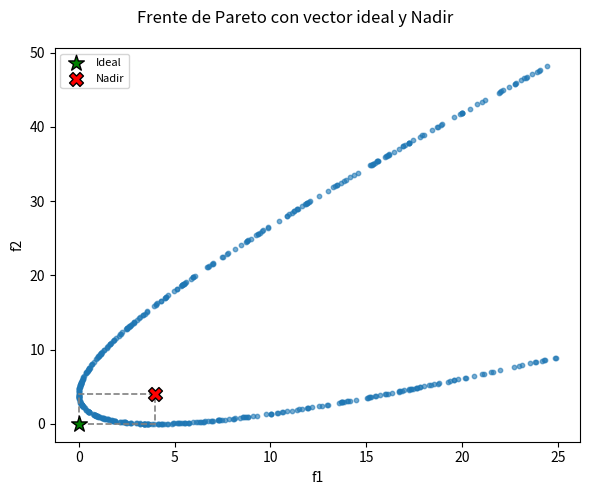

Write the Python code that produced this figure.
import numpy as np
import matplotlib.pyplot as plt
import matplotlib.patches as patches
from pathlib import Path
import logging

logger = logging.getLogger(__name__)


def _draw_ideal_nadir_2d(ax, dim_x: int, dim_y: int, z_ideal, z_nadir):
    """
    Dibuja, sobre un eje 2D, los puntos z_ideal/z_nadir (usando las
    dimensiones dim_x, dim_y) y el rectángulo delimitador entre ambos.
    """
    ix, iy = z_ideal[dim_x], z_ideal[dim_y]
    nx, ny = z_nadir[dim_x], z_nadir[dim_y]

    ax.scatter([ix], [iy], marker="*", s=140, color="green", edgecolor="black", zorder=5, label="Ideal")
    ax.scatter([nx], [ny], marker="X", s=100, color="red", edgecolor="black", zorder=5, label="Nadir")

    ancho = nx - ix
    alto = ny - iy
    rect = patches.Rectangle(
        (ix, iy), ancho, alto,
        linewidth=1.2, linestyle="--", edgecolor="gray",
        facecolor="none", zorder=4,
    )
    ax.add_patch(rect)


def _draw_ideal_nadir_3d(ax, z_ideal, z_nadir):
    """
    Dibuja, sobre un eje 3D, los puntos z_ideal/z_nadir y el hipercubo
    (cuboide) delimitador, trazando sus 12 aristas.
    """
    ax.scatter(*z_ideal, marker="*", s=140, color="green", edgecolor="black", zorder=5, label="Ideal")
    ax.scatter(*z_nadir, marker="X", s=100, color="red", edgecolor="black", zorder=5, label="Nadir")

    xs = [z_ideal[0], z_nadir[0]]
    ys = [z_ideal[1], z_nadir[1]]
    zs = [z_ideal[2], z_nadir[2]]

    # Los 8 vértices del cuboide (todas las combinaciones min/max por eje)
    vertices = [(x, y, z) for x in xs for y in ys for z in zs]

    # Une dos vértices si difieren en exactamente una coordenada (arista)
    for a in vertices:
        for b in vertices:
            if sum(abs(np.array(a) - np.array(b)) > 1e-12) == 1:
                ax.plot(*zip(a, b), color="gray", linestyle="--", linewidth=1)


def _draw_ideal_nadir_1d(ax, z_ideal, z_nadir):
    """Dibuja z_ideal/z_nadir como líneas verticales sobre un eje 1D."""
    ax.axvline(z_ideal[0], color="green", linestyle="--", linewidth=1.5, label="Ideal")
    ax.axvline(z_nadir[0], color="red", linestyle="--", linewidth=1.5, label="Nadir")


def plot_points(
    data: np.ndarray,
    names=None,
    title="",
    save_path=None,
    dpi=150,
    show=True,
    z_ideal: np.ndarray = None,
    z_nadir: np.ndarray = None,
):
    """
    Grafica un conjunto de puntos de n dimensiones y opcionalmente guarda
    la figura. Si se proporcionan z_ideal y z_nadir (arreglos de tamaño
    n_dim), también dibuja esos puntos y el rectángulo/hipercubo que
    delimitan (las líneas del vector ideal al punto de Nadir).

    :param data: array-like de forma (n_puntos, n_dim)
    :param names: lista de nombres para cada dimensión (opcional)
    :param title: título de la gráfica
    :param save_path: ruta donde guardar la figura (opcional)
    :param dpi: resolución de la imagen guardada
    :param show: si True, muestra la gráfica con plt.show()
    :param z_ideal: arreglo (n_dim,) con el vector ideal (opcional)
    :param z_nadir: arreglo (n_dim,) con el punto de Nadir (opcional)
    """
    data = np.asarray(data)
    n_puntos, n_dim = data.shape
    logger.debug(f"Data shape dimensions: {n_dim}")

    if names is None or len(names) < n_dim:
        names = [f"x{i+1}" for i in range(n_dim)]

    tiene_referencia = z_ideal is not None and z_nadir is not None
    if tiene_referencia:
        z_ideal = np.asarray(z_ideal)
        z_nadir = np.asarray(z_nadir)
        if len(z_ideal) != n_dim or len(z_nadir) != n_dim:
            raise ValueError(
                f"z_ideal/z_nadir deben tener tamaño {n_dim}, "
                f"igual al número de dimensiones de data."
            )

    if n_dim == 1:
        fig, ax = plt.subplots(figsize=(6, 2))
        ax.scatter(data[:, 0], np.zeros(n_puntos), s=8, alpha=0.5)
        ax.set_yticks([])
        ax.set_xlabel(names[0])
        if tiene_referencia:
            _draw_ideal_nadir_1d(ax, z_ideal, z_nadir)
            ax.legend(fontsize=8)

    elif n_dim == 2:
        fig, ax = plt.subplots(figsize=(6, 5))
        ax.scatter(data[:, 0], data[:, 1], s=10, alpha=0.6, zorder=3)
        ax.set_xlabel(names[0])
        ax.set_ylabel(names[1])
        if tiene_referencia:
            _draw_ideal_nadir_2d(ax, 0, 1, z_ideal, z_nadir)
            ax.legend(fontsize=8)

    elif n_dim == 3:
        fig = plt.figure(figsize=(6, 5))
        ax = fig.add_subplot(111, projection="3d")
        ax.scatter(data[:, 0], data[:, 1], data[:, 2], s=10, alpha=0.6)
        ax.set_xlabel(names[0])
        ax.set_ylabel(names[1])
        ax.set_zlabel(names[2])
        if tiene_referencia:
            _draw_ideal_nadir_3d(ax, z_ideal, z_nadir)
            ax.legend(fontsize=8)

    else:
        # más de 3 dimensiones -> matriz de dispersión por pares
        fig, axes = plt.subplots(n_dim, n_dim, figsize=(2.2 * n_dim, 2.2 * n_dim))
        for i in range(n_dim):
            for j in range(n_dim):
                ax = axes[i, j]
                if i == j:
                    ax.hist(data[:, i], bins=25, alpha=0.7)
                    if tiene_referencia:
                        ax.axvline(z_ideal[i], color="green", linestyle="--", linewidth=1)
                        ax.axvline(z_nadir[i], color="red", linestyle="--", linewidth=1)
                else:
                    ax.scatter(data[:, j], data[:, i], s=8, alpha=0.5, zorder=3)
                    if tiene_referencia:
                        # eje x = dimensión j, eje y = dimensión i
                        _draw_ideal_nadir_2d(ax, j, i, z_ideal, z_nadir)
                if i == n_dim - 1:
                    ax.set_xlabel(names[j], fontsize=9)
                if j == 0:
                    ax.set_ylabel(names[i], fontsize=9)
                ax.tick_params(labelsize=7)

    fig.suptitle(title)
    plt.tight_layout()

    if save_path is not None:
        Path(save_path).parent.mkdir(parents=True, exist_ok=True)
        fig.savefig(save_path, dpi=dpi, bbox_inches="tight")
        logger.debug(f"Figura guardada en: {save_path}")

    if show:
        plt.show()
    else:
        plt.close(fig)

    return fig


def plot_nbi(
    F_points: np.ndarray,
    anchors: np.ndarray,
    shadow_minima: np.ndarray,
    direction_rays: np.ndarray = None,
    payoff_matrix: np.ndarray = None,
    betas: np.ndarray = None,
    X: np.ndarray = None,
    front: np.ndarray = None,
    names=("f1", "f2"),
    title="Normal-Boundary Intersection",
    save_path=None,
    dpi=150,
    show=True,
):
    """
    Grafica el resultado de NBI para 2 objetivos: el CHIM (línea entre las
    anclas), los rayos quasi-normales y los puntos NBI encontrados.

    :param F_points: (n_puntos, 2) puntos NBI en el espacio de objetivos
    :param anchors: (2, 2) anclas, la fila i es F(x_i*)
    :param shadow_minima: (2,) vector ideal F*
    :param direction_rays: (2,) dirección quasi-normal n_hat (opcional, dibuja los rayos)
    :param payoff_matrix: (2, 2) matriz de pagos Phi (necesaria junto con betas)
    :param betas: (n_puntos, 2) betas usados (necesarios para ubicar los pines)
    :param front: (m, 2) puntos densos del frente de Pareto real, como referencia (opcional)
    :param X: (n_puntos, N) soluciones en el espacio de decisión (opcional);
              si se da, se agrega un segundo panel con el conjunto de Pareto
    """
    F_points = np.asarray(F_points)
    anchors = np.asarray(anchors)
    shadow_minima = np.asarray(shadow_minima)

    if F_points.shape[1] != 2:
        raise ValueError("plot_nbi solo soporta 2 objetivos; usa plot_points para n >= 3.")

    if X is None:
        fig, ax = plt.subplots(figsize=(6.5, 5.5))
        ax_x = None
    else:
        fig, (ax, ax_x) = plt.subplots(1, 2, figsize=(12, 5.5))

    # CHIM: segmento que une las anclas
    ax.plot(anchors[:, 0], anchors[:, 1], color="gray", linestyle="--", linewidth=1.5,
            label="CHIM", zorder=2)

    # Pines (Phi·beta + F*) y rayos hacia los puntos NBI
    if direction_rays is not None and payoff_matrix is not None and betas is not None:
        pins = (np.asarray(payoff_matrix) @ np.asarray(betas).T).T + shadow_minima
        ax.scatter(pins[:, 0], pins[:, 1], s=18, color="tab:orange", zorder=3, label="Pines")
        for pin, fp in zip(pins, F_points):
            ax.annotate("", xy=fp, xytext=pin,
                        arrowprops=dict(arrowstyle="->", color="tab:orange", alpha=0.6, lw=0.9),
                        zorder=2)

    # Frente de Pareto real (referencia)
    if front is not None:
        front = np.asarray(front)
        front = front[np.argsort(front[:, 0])]
        ax.plot(front[:, 0], front[:, 1], color="black", linewidth=1.2, alpha=0.6,
                label="Frente de Pareto real", zorder=1)

    # Puntos NBI
    ax.scatter(F_points[:, 0], F_points[:, 1], s=28, color="tab:blue", edgecolor="black",
            zorder=4, label="Frente de Pareto (NBI)")

    # Anclas e ideal
    ax.scatter(anchors[:, 0], anchors[:, 1], marker="s", s=60, color="tab:red",
            edgecolor="black", zorder=5, label="Anclas")
    ax.scatter(*shadow_minima, marker="*", s=160, color="green", edgecolor="black",
            zorder=5, label="Ideal F*")

    ax.set_xlabel(names[0])
    ax.set_ylabel(names[1])
    ax.grid(alpha=0.3)
    ax.legend(fontsize=8)
    ax.set_title("Frente de Pareto")

    # Panel 2: conjunto de Pareto (espacio de decisión)
    if ax_x is not None:
        X = np.asarray(X)
        if X.ndim == 1:
            X = X.reshape(-1, 1)
        colores = np.linspace(0, 1, len(X))   # mismo orden que los betas
        if X.shape[1] == 1:
            ax_x.scatter(X[:, 0], np.zeros(len(X)), c=colores, cmap="viridis", s=35, edgecolor="black", zorder=3)
            ax_x.set_yticks([])
            ax_x.set_xlabel("x")
        else:
            ax_x.scatter(X[:, 0], X[:, 1], c=colores, cmap="viridis", s=35, edgecolor="black", zorder=3)
            ax_x.set_xlabel("x1")
            ax_x.set_ylabel("x2")
        ax_x.set_title("Conjunto de Pareto (espacio de decisión)")
        ax_x.grid(alpha=0.3)

    fig.suptitle(title)
    plt.tight_layout()

    if save_path is not None:
        Path(save_path).parent.mkdir(parents=True, exist_ok=True)
        fig.savefig(save_path, dpi=dpi, bbox_inches="tight")

    if show:
        plt.show()
    else:
        plt.close(fig)

    return fig


# ------------------------------------------------------------------
# Ejemplo de uso
# ------------------------------------------------------------------
if __name__ == "__main__":
    dominio = np.random.uniform(-5, 5, size=(500, 1))
    imagen = np.column_stack([dominio[:, 0]**2, (dominio[:, 0] - 2)**2])

    z_ideal = np.array([0.0, 0.0])   # min de f1=x^2 en x=0, min de f2=(x-2)^2 en x=2
    z_nadir = np.array([4.0, 4.0])   # f1 en x=2 -> 4, f2 en x=0 -> 4

    plot_points(
        imagen,
        names=["f1", "f2"],
        title="Frente de Pareto con vector ideal y Nadir",
        z_ideal=z_ideal,
        z_nadir=z_nadir,
    )
